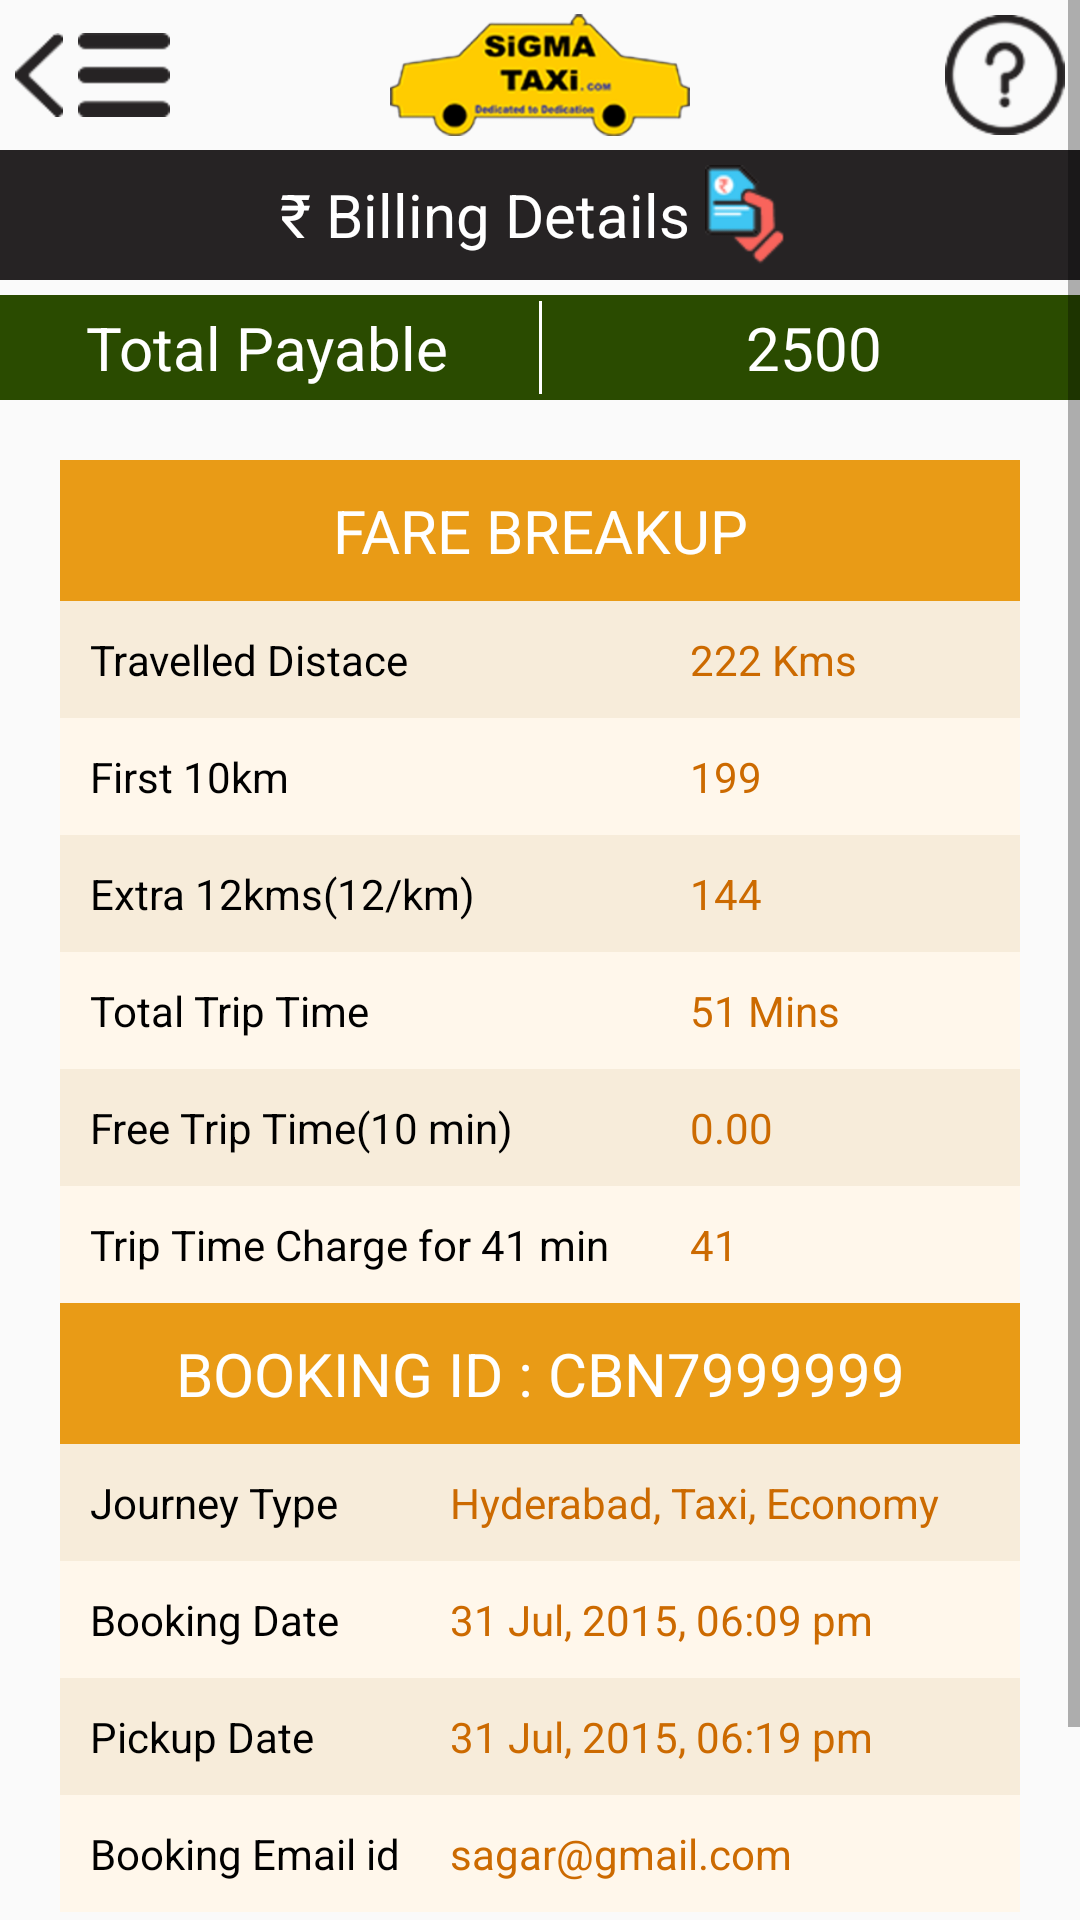

Here is an Android app screen rendered from its layout file. Give the layout XML and the strings, colors and styles it references.
<!-- AndroidManifest.xml: application theme AppTheme -->
<!-- res/layout/fragment_generate_bill.xml -->
<ScrollView xmlns:android="http://schemas.android.com/apk/res/android"
    xmlns:tools="http://schemas.android.com/tools"
    android:layout_width="wrap_content"
    android:layout_height="match_parent"
    tools:context=".GenerateBillFragment" >

    <RelativeLayout
        android:layout_width="wrap_content"
        android:layout_height="wrap_content" >

        <include
            android:id="@+id/header"
            android:layout_width="match_parent"
            android:layout_height="wrap_content"
            android:layout_alignParentLeft="true"
            android:layout_alignParentTop="true"
            layout="@layout/header_with_back"
            android:background="@drawable/background" />

        <LinearLayout
            android:id="@+id/top_content"
            android:layout_width="match_parent"
            android:layout_height="wrap_content"
            android:layout_below="@+id/header"
            android:orientation="vertical" >

            <LinearLayout
                android:layout_width="match_parent"
                android:layout_height="wrap_content"
                android:background="@color/footer"
                android:gravity="center" >

                <TextView
                    android:id="@+id/textView1"
                    style="@style/largeTextSytle"
                    android:layout_width="wrap_content"
                    android:layout_height="wrap_content"
                    android:text="@string/billing_details"
                    android:textColor="@color/white" />

                <ImageView
                    android:id="@+id/imageView1"
                    android:layout_width="wrap_content"
                    android:layout_height="wrap_content"
                    android:layout_margin="5dp"
                    android:src="@drawable/bill_icon" />
            </LinearLayout>

            <LinearLayout
                android:layout_width="match_parent"
                android:layout_height="35dp"
                android:layout_marginTop="5dp"
                android:background="@color/green_bg1"
                android:gravity="center"
                android:weightSum="2" >

                <TextView
                    android:id="@+id/totalpayable_hd"
                    style="@style/largeTextSytle"
                    android:layout_width="match_parent"
                    android:layout_height="wrap_content"
                    android:layout_weight="1"
                    android:gravity="center"
                    android:text="@string/total_payable"
                    android:textColor="@color/white" />

                <View
                    android:layout_width="1dp"
                    android:layout_height="fill_parent"
                    android:layout_margin="2dp"
                    android:background="@color/white" />

                <TextView
                    android:id="@+id/total_payable_tv"
                    style="@style/largeTextSytle"
                    android:layout_width="match_parent"
                    android:layout_height="wrap_content"
                    android:layout_weight="1"
                    android:gravity="center"
                    android:text="2500"
                    android:textColor="@color/white" />
            </LinearLayout>
        </LinearLayout>

        <LinearLayout
            android:id="@+id/main_content"
            android:layout_width="fill_parent"
            android:layout_height="fill_parent"
            android:layout_below="@+id/top_content"
            android:layout_margin="@dimen/twenty"
            android:orientation="vertical" >

            <TextView
                style="@style/bill_header"
                android:text="@string/fare_breakup" />

            <LinearLayout style="@style/bill_item" >

                <TextView
                    style="@style/bill_item_label"
                    android:text="@string/travelled_distace" />

                <TextView
                    style="@style/bill_item_text"
                    android:text="222 Kms" />
            </LinearLayout>

            <LinearLayout
                style="@style/bill_item"
                android:background="@color/bill_item1_bg" >

                <TextView
                    style="@style/bill_item_label"
                    android:text="@string/first_10km" />

                <TextView
                    style="@style/bill_item_text"
                    android:text="199" />
            </LinearLayout>

            <LinearLayout style="@style/bill_item" >

                <TextView
                    style="@style/bill_item_label"
                    android:text="@string/extra_12kms" />

                <TextView
                    style="@style/bill_item_text"
                    android:text="144" />
            </LinearLayout>

            <LinearLayout
                style="@style/bill_item"
                android:background="@color/bill_item1_bg" >

                <TextView
                    style="@style/bill_item_label"
                    android:text="@string/total_trip_time" />

                <TextView
                    style="@style/bill_item_text"
                    android:text="51 Mins" />
            </LinearLayout>

            <LinearLayout style="@style/bill_item" >

                <TextView
                    style="@style/bill_item_label"
                    android:text="@string/free_trip_time" />

                <TextView
                    style="@style/bill_item_text"
                    android:text="0.00" />
            </LinearLayout>

            <LinearLayout
                style="@style/bill_item"
                android:background="@color/bill_item1_bg" >

                <TextView
                    style="@style/bill_item_label"
                    android:text="@string/trip_time_charge" />

                <TextView
                    style="@style/bill_item_text"
                    android:text="41" />
            </LinearLayout>

            <TextView
                style="@style/bill_header"
                android:text="BOOKING ID : CBN7999999" />

            <LinearLayout style="@style/bill_item" >

                <TextView
                    style="@style/booking_item_label"
                    android:text="Journey Type" />

                <TextView
                    style="@style/booking_item_text"
                    android:text="Hyderabad, Taxi, Economy" />
            </LinearLayout>

            <LinearLayout
                style="@style/bill_item"
                android:background="@color/bill_item1_bg" >

                <TextView
                    style="@style/booking_item_label"
                    android:text="Booking Date" />

                <TextView
                    style="@style/booking_item_text"
                    android:text="31 Jul, 2015, 06:09 pm" />
            </LinearLayout>

            <LinearLayout style="@style/bill_item" >

                <TextView
                    style="@style/booking_item_label"
                    android:text="Pickup Date" />

                <TextView
                    style="@style/booking_item_text"
                    android:text="31 Jul, 2015, 06:19 pm" />
            </LinearLayout>

            <LinearLayout
                style="@style/bill_item"
                android:background="@color/bill_item1_bg" >

                <TextView
                    style="@style/booking_item_label"
                    android:text="Booking Email id" />

                <TextView
                    style="@style/booking_item_text"
                    android:text="sagar@gmail.com" />
            </LinearLayout>
        </LinearLayout>

        <LinearLayout
            android:id="@+id/footer"
            android:layout_width="match_parent"
            android:layout_height="wrap_content"
            android:layout_below="@+id/main_content"
            android:background="@color/footer"
            android:gravity="center" >

            <Button
                android:id="@+id/submit_btn"
                android:layout_width="150dp"
                android:layout_height="wrap_content"
                android:layout_margin="3dp"
                android:background="@drawable/bill_pay_btn_round_corners"
                android:text="CLICK Here to Pay"
                android:textColor="@color/footer" />
        </LinearLayout>
    </RelativeLayout>

</ScrollView>
<!-- res/layout/header_with_back.xml (included above) -->
<RelativeLayout xmlns:android="http://schemas.android.com/apk/res/android"
    xmlns:tools="http://schemas.android.com/tools"
    android:layout_width="match_parent"
    android:layout_height="wrap_content" >

    <ImageButton
        android:id="@+id/back_btn"
        android:layout_width="wrap_content"
        android:layout_height="wrap_content"
        android:layout_alignParentLeft="true"
        android:layout_centerVertical="true"
        android:layout_margin="5dp"
        android:background="@android:color/transparent"
        android:src="@drawable/back" />

    <ImageButton
        android:id="@+id/menu_btn"
        android:layout_width="wrap_content"
        android:layout_height="wrap_content"
        android:layout_centerVertical="true"
        android:layout_toRightOf="@+id/back_btn"
        android:background="@android:color/transparent"
        android:src="@drawable/menu_black" />

    <ImageView
        android:id="@+id/imageView1"
        style="@style/logo"
        android:layout_alignParentTop="true"
        android:layout_centerHorizontal="true"
        android:layout_centerVertical="true"
        android:src="@drawable/logo" />

    <ImageButton
        android:id="@+id/search_btn"
        android:layout_width="wrap_content"
        android:layout_height="wrap_content"
        android:layout_alignParentRight="true"
        android:layout_alignParentTop="true"
        android:layout_centerVertical="true"
        android:layout_margin="5dp"
        android:background="@android:color/transparent"
        android:src="@drawable/help_black" />

</RelativeLayout>
<!-- resources referenced by this layout -->
<resources>
  <color name="bill_item1_bg">#fff7eb</color>
  <color name="footer">#262324</color>
  <color name="green_bg1">#2a4b00</color>
  <color name="white">#FFFFFF</color>
  <dimen name="twenty">20dp</dimen>
  <!-- drawable back: png bitmap (drawable-hdpi, 1120 bytes) -->
  <!-- drawable bill_icon: png bitmap (drawable-hdpi, 2733 bytes) -->
  <!-- drawable bill_pay_btn_round_corners (drawable) -->
  <?xml version="1.0" encoding="utf-8"?>
  
  <shape xmlns:android="http://schemas.android.com/apk/res/android" android:shape="rectangle">
      <solid android:color="@color/footer_btn"/>
      <corners android:radius="10dp"/>
  </shape>
  <!-- drawable help_black: png bitmap (drawable-hdpi, 3717 bytes) -->
  <!-- drawable logo: png bitmap (drawable-hdpi, 22520 bytes) -->
  <!-- drawable menu_black: png bitmap (drawable-hdpi, 663 bytes) -->
  <string name="billing_details">\u20B9 Billing Details</string>
  <string name="extra_12kms">Extra 12kms(12/km)</string>
  <string name="fare_breakup">FARE BREAKUP</string>
  <string name="first_10km">First 10km</string>
  <string name="free_trip_time">Free Trip Time(10 min)</string>
  <string name="total_payable">Total Payable</string>
  <string name="total_trip_time">Total Trip Time</string>
  <string name="travelled_distace">"Travelled Distace"</string>
  <string name="trip_time_charge">Trip Time Charge for 41 min</string>
  <style name="bill_header" parent="@style/largeTextSytle">
          <item name="android:layout_width">match_parent</item>
          <item name="android:layout_height">wrap_content</item>
          <item name="android:gravity">center</item>
          <item name="android:textColor">@color/white</item>
          <item name="android:padding">@dimen/ten</item>
          <item name="android:background">@color/bill_orange_bg</item>
      </style>
  <style name="bill_item">
          <item name="android:layout_width">match_parent</item>
          <item name="android:layout_height">wrap_content</item>
          <item name="android:padding">@dimen/ten</item>
          <item name="android:background">@color/bill_item_bg</item>
      </style>
  <style name="bill_item_label">
          <item name="android:layout_width">200dp</item>
          <item name="android:layout_height">wrap_content</item>
          <item name="android:textColor">@color/black</item>
      </style>
  <style name="bill_item_text">
          <item name="android:layout_width">@dimen/hundred</item>
          <item name="android:layout_height">wrap_content</item>
          <item name="android:textColor">@color/bill_item</item>
      </style>
  <style name="booking_item_label">
          <item name="android:layout_width">120dp</item>
          <item name="android:layout_height">wrap_content</item>
          <item name="android:textColor">@color/black</item>
      </style>
  <style name="booking_item_text">
          <item name="android:layout_width">180dp</item>
          <item name="android:layout_height">wrap_content</item>
          <item name="android:textColor">@color/bill_item</item>
      </style>
  <style name="largeTextSytle" parent="android:Widget.TextView">
          <item name="android:textSize">20dp</item>
      </style>
  <style name="logo">
          <item name="android:layout_width">100dp</item>
          <item name="android:layout_height">42dp</item>
      </style>
  <style name="AppTheme" parent="AppBaseTheme">
  
          
          <item name="android:windowNoTitle">true</item>
          <item name="android:textViewStyle">@style/WhiteTextViewStyle</item>
      </style>
  <color name="footer_btn">#fbf0d2</color>
  <dimen name="ten">10dp</dimen>
  <color name="bill_orange_bg">#e99b16</color>
  <color name="bill_item_bg">#f7ecda</color>
  <color name="black">#000000</color>
  <dimen name="hundred">100dp</dimen>
  <color name="bill_item">#cc6a00</color>
  <style name="AppBaseTheme" parent="Theme.AppCompat.Light">
          
      </style>
  <style name="WhiteTextViewStyle" parent="android:Widget.TextView">
          <item name="android:textColor">@color/white</item>
      </style>
</resources>
